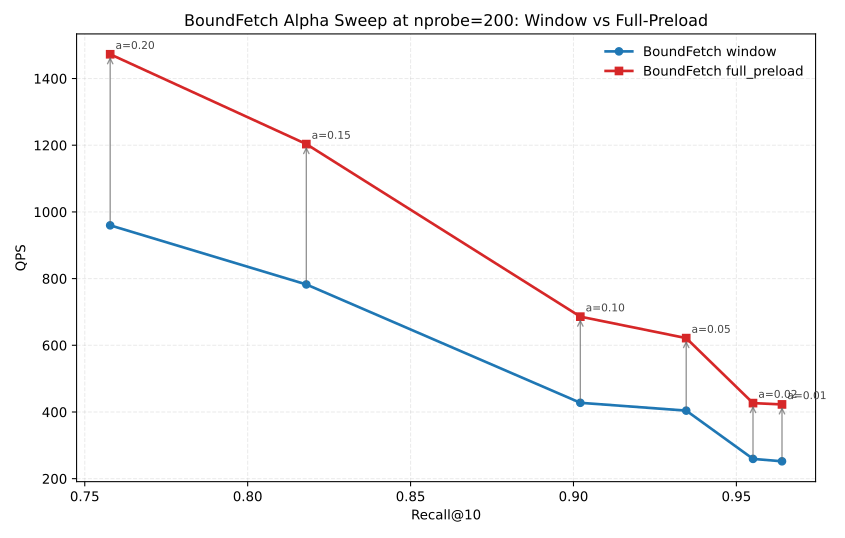

Source data for this figure (header and first rows):
mode, nprobe, alpha, recall@10, e2e_ms, p99_ms, preload_time_ms, preload_bytes, output_dir
full_preload, 200, 0.01, 0.9640, 2.366, 2.83, 68.09, 120459264, /home/zcq/VDB/test/lowload_rerun_full_a0…
full_preload, 200, 0.02, 0.9551, 2.344, 2.834, 68.22, 120459264, /home/zcq/VDB/test/lowload_rerun_full_a0…
full_preload, 200, 0.05, 0.9346, 1.609, 1.946, 68.01, 120459264, /home/zcq/VDB/test/lowload_rerun_full_a0…
full_preload, 200, 0.10, 0.9021, 1.458, 2.717, 68.57, 120459264, /home/zcq/VDB/test/lowload_rerun_full_a0…
full_preload, 200, 0.15, 0.8180, 0.8310, 1.018, 68.27, 120459264, /home/zcq/VDB/test/lowload_rerun_full_a0…
full_preload, 200, 0.20, 0.7578, 0.6790, 0.8460, 67.83, 120459264, /home/zcq/VDB/test/lowload_rerun_full_a0…
window, 200, 0.01, 0.9640, 3.967, 4.843, 0, 0, /home/zcq/VDB/test/bf_alpha_compare_wind…
window, 200, 0.02, 0.9551, 3.856, 4.923, 0, 0, /home/zcq/VDB/test/bf_alpha_compare_wind…
window, 200, 0.05, 0.9346, 2.475, 3.225, 0, 0, /home/zcq/VDB/test/bf_alpha_compare_wind…
window, 200, 0.10, 0.9021, 2.339, 4.284, 0, 0, /home/zcq/VDB/test/bf_alpha_compare_wind…
window, 200, 0.15, 0.8180, 1.278, 1.843, 0, 0, /home/zcq/VDB/test/bf_alpha_compare_wind…
window, 200, 0.20, 0.7578, 1.042, 1.488, 0, 0, /home/zcq/VDB/test/bf_alpha_compare_wind…
